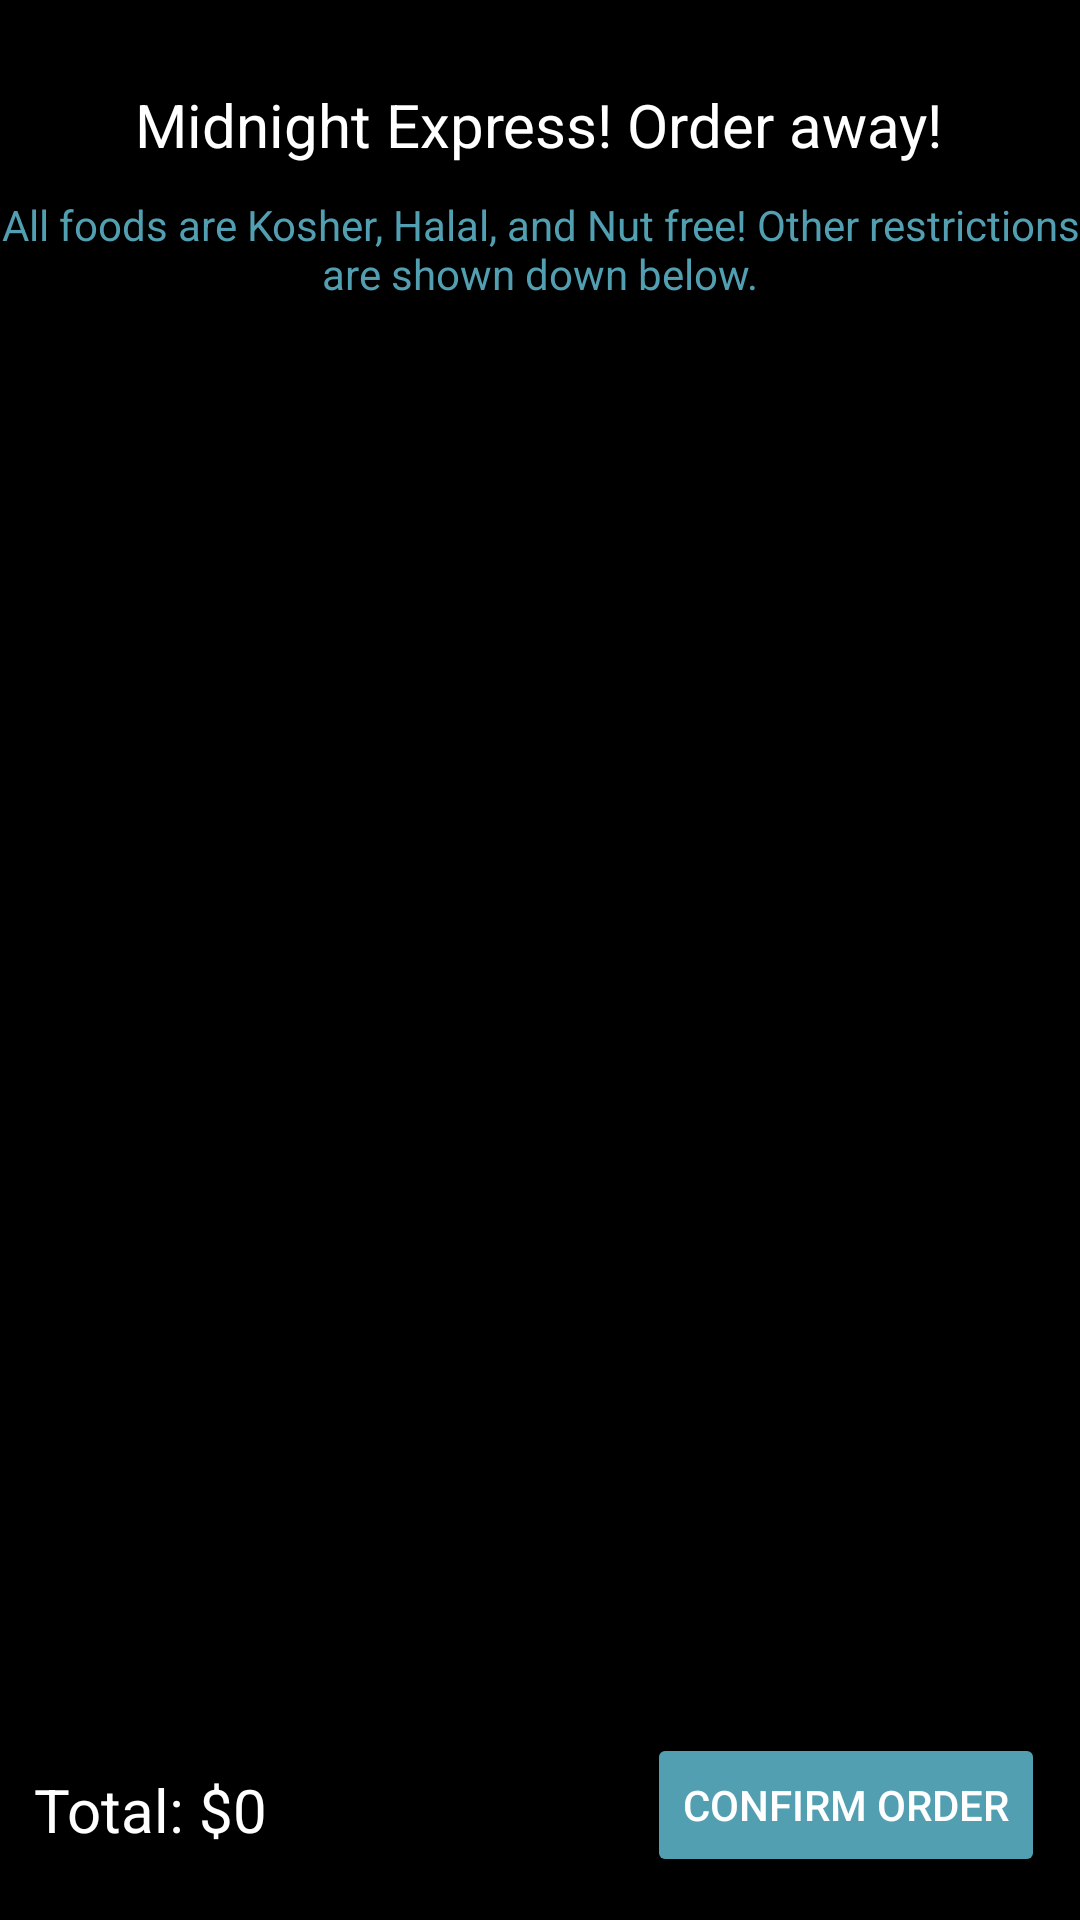

Reconstruct the res/layout file that produces this screen, plus the resources it refers to.
<!-- AndroidManifest.xml: application theme AppTheme.NoActionBar -->
<!-- res/layout/activity_cart.xml -->
<?xml version="1.0" encoding="utf-8"?>
<androidx.constraintlayout.widget.ConstraintLayout xmlns:android="http://schemas.android.com/apk/res/android"
    xmlns:app="http://schemas.android.com/apk/res-auto"
    xmlns:tools="http://schemas.android.com/tools"
    android:layout_width="match_parent"
    android:layout_height="match_parent"
    android:background="#000000"
    tools:context=".MainActivity">

    <ListView
        android:id="@+id/id_listView"
        android:layout_width="401dp"
        android:layout_height="357dp"
        android:cacheColorHint="#FFFFFF"
        app:layout_constraintBottom_toBottomOf="parent"
        app:layout_constraintEnd_toEndOf="parent"
        app:layout_constraintStart_toStartOf="parent"
        app:layout_constraintTop_toTopOf="parent"
        app:layout_constraintVertical_bias="0.355">

    </ListView>

    <TextView
        android:id="@+id/textView2"
        android:layout_width="wrap_content"
        android:layout_height="wrap_content"
        android:background="#00FFFFFF"
        android:gravity="center_horizontal|center_vertical"
        android:text="All foods are Kosher, Halal, and Nut free! Other restrictions are shown down below."
        android:textColor="#519FB1"
        app:layout_constraintBottom_toBottomOf="parent"
        app:layout_constraintEnd_toEndOf="parent"
        app:layout_constraintHorizontal_bias="0.55"
        app:layout_constraintStart_toStartOf="parent"
        app:layout_constraintTop_toTopOf="parent"
        app:layout_constraintVertical_bias="0.108" />

    <TextView
        android:id="@+id/textView5"
        android:layout_width="wrap_content"
        android:layout_height="wrap_content"
        android:layout_marginTop="28dp"
        android:text="Midnight Express! Order away!"
        android:textColor="#FFFFFF"
        android:textSize="20sp"
        app:layout_constraintEnd_toEndOf="parent"
        app:layout_constraintHorizontal_bias="0.496"
        app:layout_constraintStart_toStartOf="parent"
        app:layout_constraintTop_toTopOf="parent" />

    <Button
        android:id="@+id/id_viewCart"
        android:layout_width="wrap_content"
        android:layout_height="wrap_content"
        android:backgroundTint="#519FB1"
        android:text="confirm order"
        android:textColor="#FFFFFF"
        app:layout_constraintBottom_toBottomOf="parent"
        app:layout_constraintEnd_toEndOf="parent"
        app:layout_constraintHorizontal_bias="0.949"
        app:layout_constraintStart_toStartOf="parent"
        app:layout_constraintTop_toTopOf="parent"
        app:layout_constraintVertical_bias="0.976" />

    <TextView
        android:id="@+id/id_orderList"
        android:layout_width="397dp"
        android:layout_height="146dp"
        android:gravity="center_horizontal|center_vertical"
        android:textColor="#FFFFFF"
        android:textSize="12sp"
        app:layout_constraintBottom_toBottomOf="parent"
        app:layout_constraintEnd_toEndOf="parent"
        app:layout_constraintHorizontal_bias="0.454"
        app:layout_constraintStart_toStartOf="parent"
        app:layout_constraintTop_toTopOf="parent"
        app:layout_constraintVertical_bias="0.875" />

    <TextView
        android:id="@+id/id_total"
        android:layout_width="229dp"
        android:layout_height="45dp"
        android:gravity="center_vertical"
        android:text="Total: $0"
        android:textColor="#FFFFFF"
        android:textSize="20sp"
        app:layout_constraintBottom_toBottomOf="parent"
        app:layout_constraintEnd_toEndOf="parent"
        app:layout_constraintHorizontal_bias="0.087"
        app:layout_constraintStart_toStartOf="parent"
        app:layout_constraintTop_toTopOf="parent"
        app:layout_constraintVertical_bias="0.976" />

</androidx.constraintlayout.widget.ConstraintLayout>
<!-- resources referenced by this layout -->
<resources>
  <style name="AppTheme.NoActionBar" parent="Theme.AppCompat.Light.DarkActionBar">
          <item name="windowActionBar">false</item>
          <item name="windowNoTitle">true</item>
          <item name="android:windowFullscreen">true</item>
      </style>
</resources>
